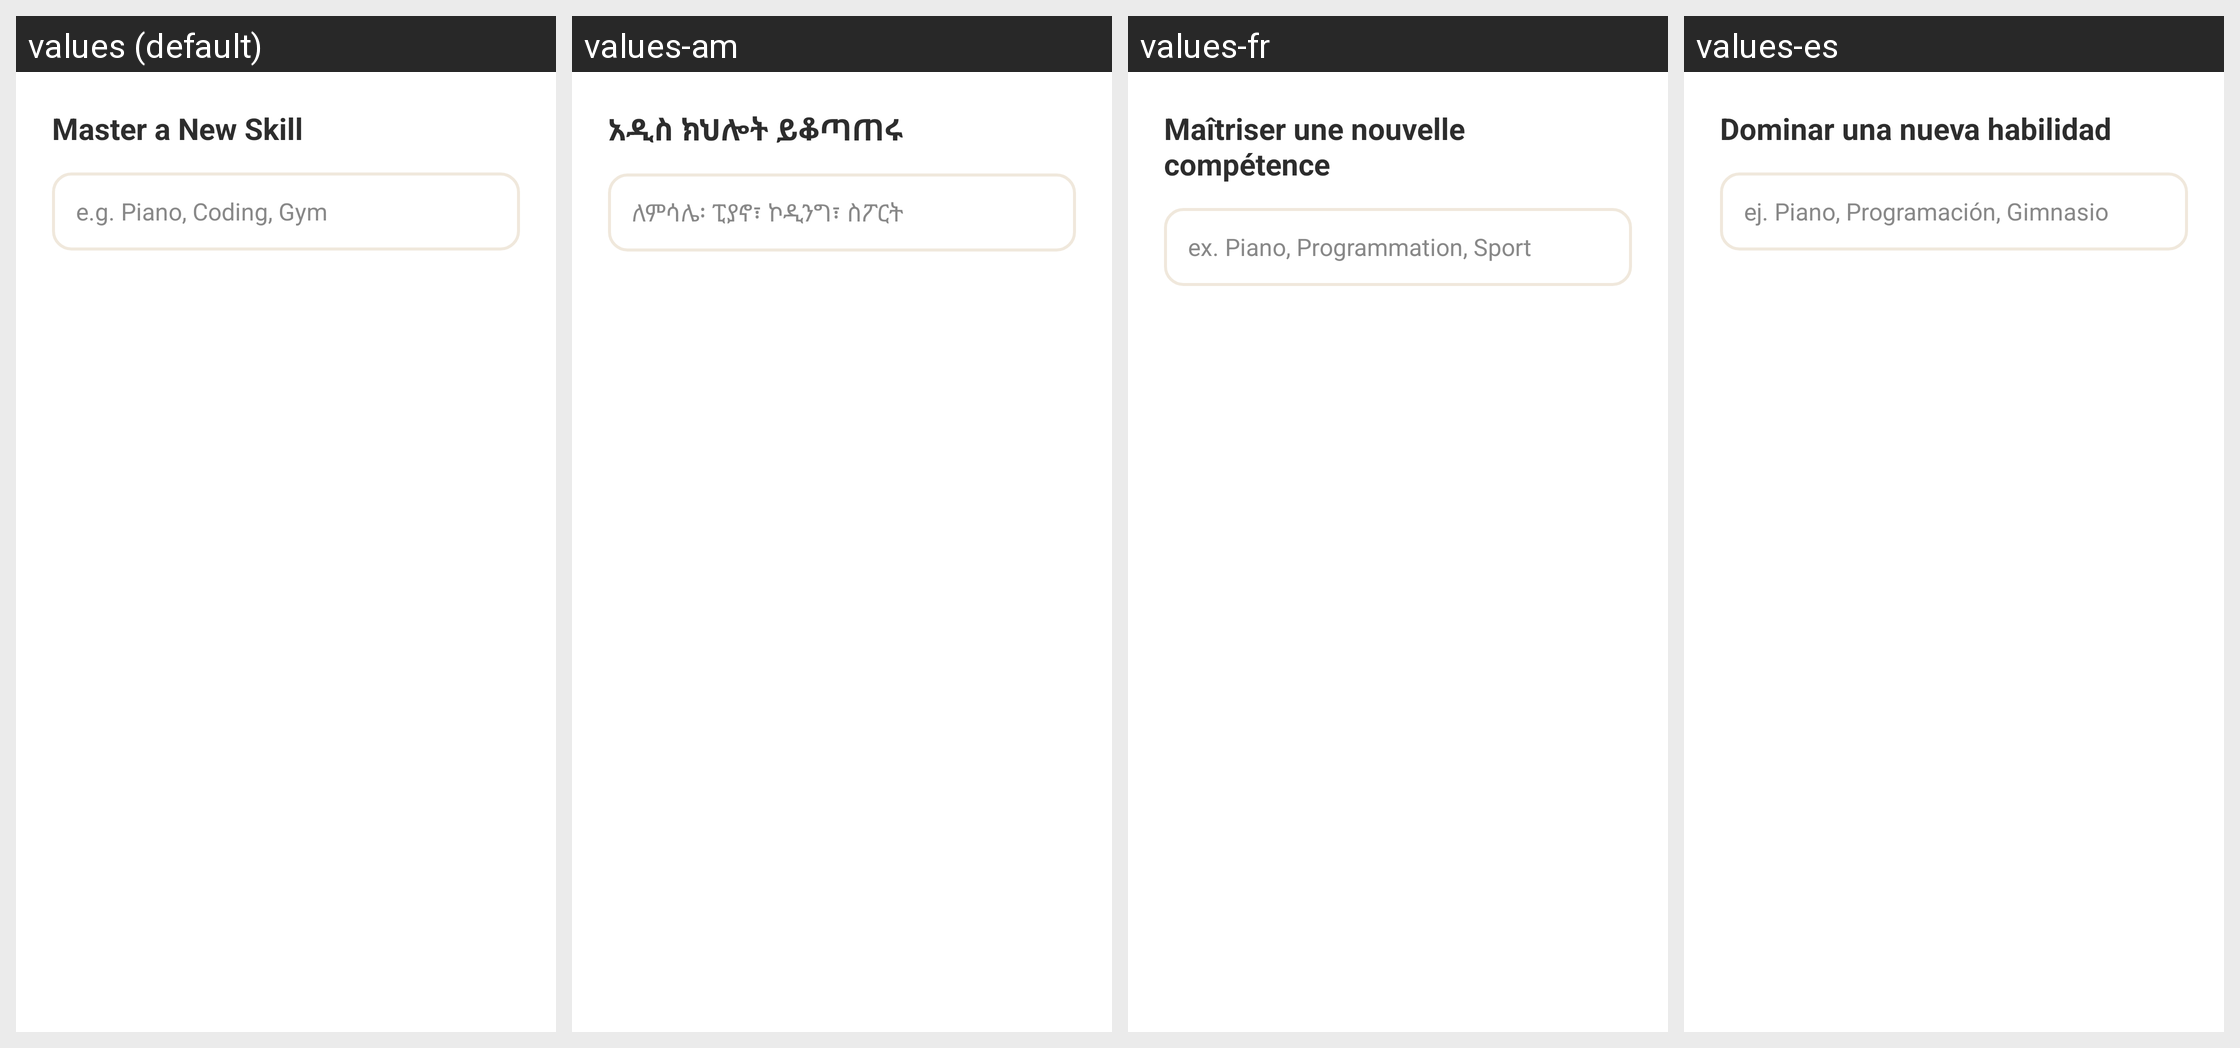

The Android screen above is rendered under several locales of the same app. Produce the string resources it draws, with the default and per-locale values.
Android screen res/layout/dialog_add_hobby.xml rendered under 4 locales, left to right: values (default), values-am, values-fr, values-es. Device: Nexus 5 (rendered at 1080×1920; each locale shown at half size, 540×960, under a caption strip naming it); theme Theme.HobbyMasteryTracker.
Other locales in the repository, not shown: values-sw, values-zh.
Strings drawn on this screen, with the default value and each locale's value (text and hints the layout hard-codes, and strings that could not be matched under every locale, appear in the picture but are not listed):

master_new_skill
  values: Master a New Skill
  values-am: አዲስ ክህሎት ይቆጣጠሩ
  values-fr: Maîtriser une nouvelle compétence
  values-es: Dominar una nueva habilidad

hobby_hint
  values: e.g. Piano, Coding, Gym
  values-am: ለምሳሌ፡ ፒያኖ፣ ኮዲንግ፣ ስፖርት
  values-fr: ex. Piano, Programmation, Sport
  values-es: ej. Piano, Programación, Gimnasio
